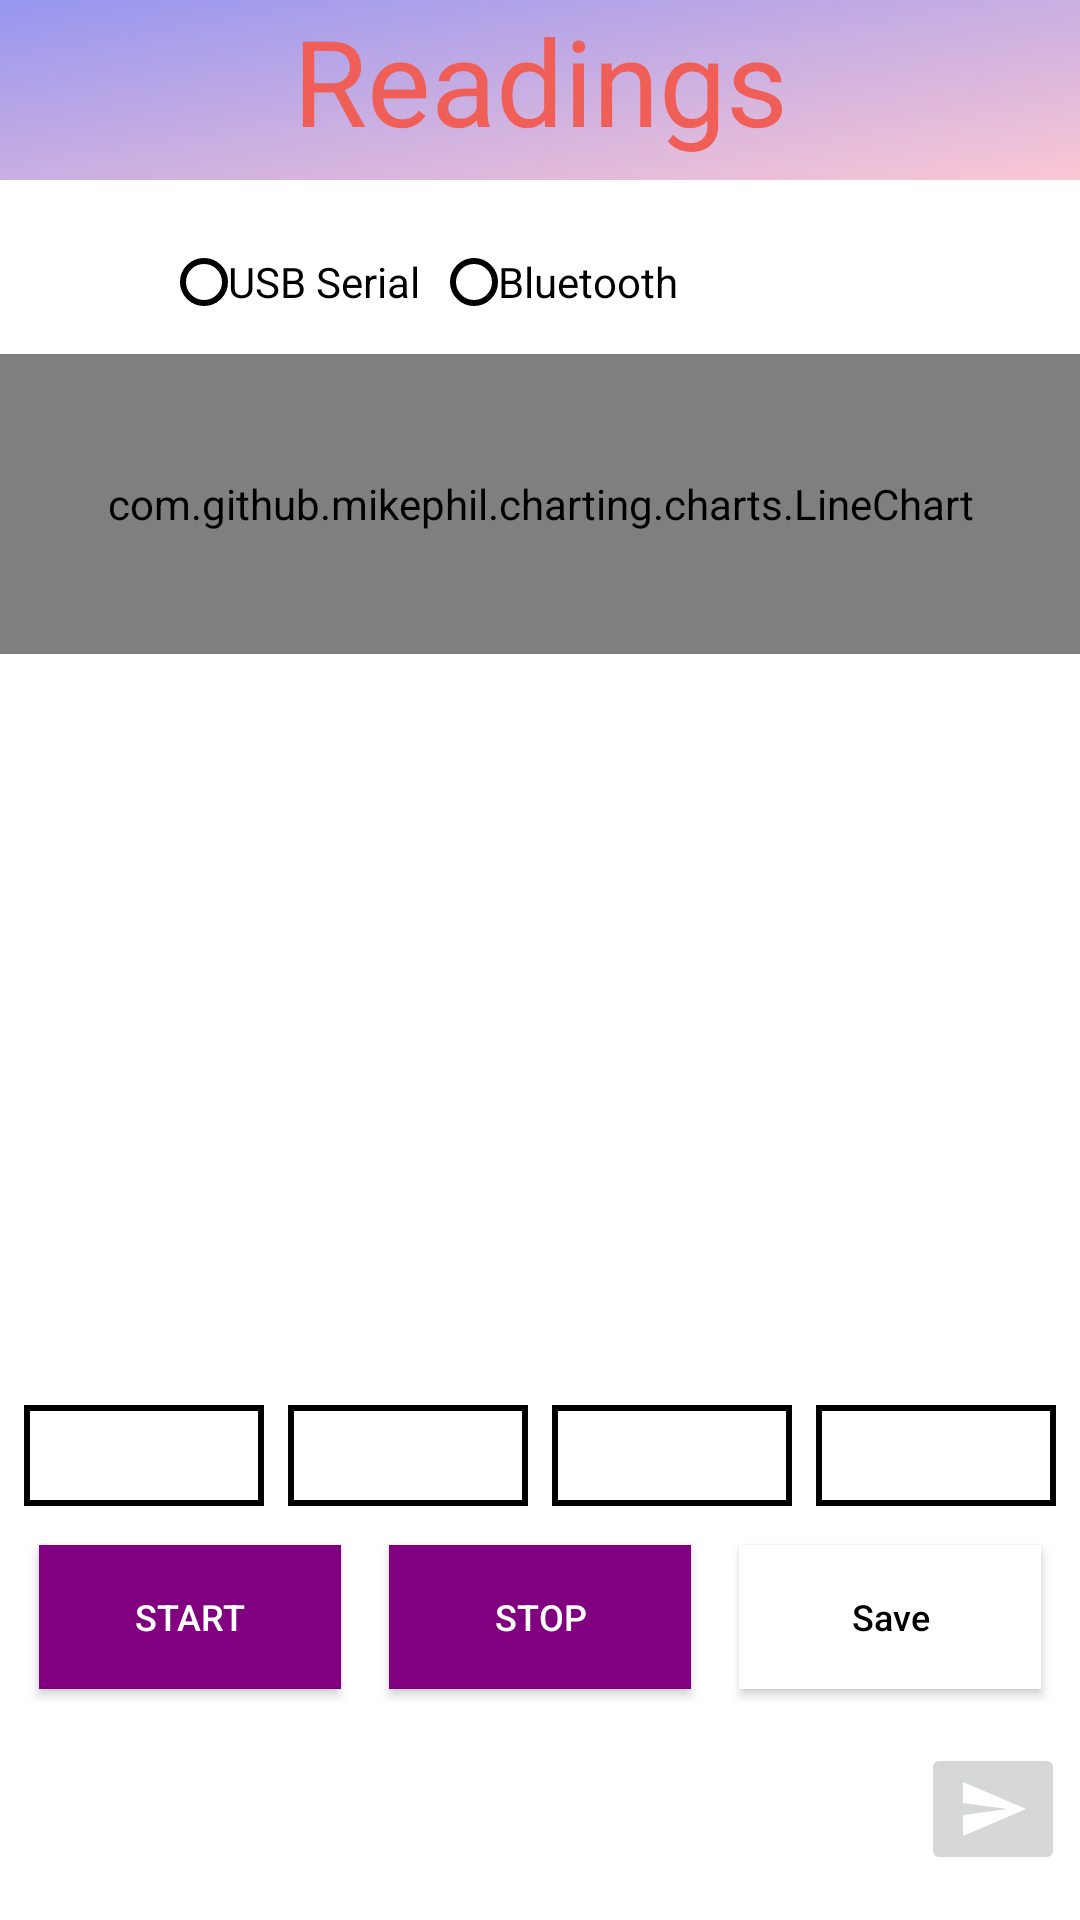

This screen was rendered from an Android layout file. Write that file and the resources it references.
<!-- AndroidManifest.xml: fallback theme Theme.MaterialComponents.DayNight.NoActionBar -->
<!-- res/layout/recordscreen.xml -->
<?xml version="1.0" encoding="utf-8"?>
<ScrollView
    xmlns:android="http://schemas.android.com/apk/res/android"
    xmlns:app="http://schemas.android.com/apk/res-auto"
    android:layout_width="match_parent"
    android:layout_height="match_parent"
    xmlns:tools="http://schemas.android.com/tools"
    android:background="@color/white"
    android:orientation="vertical"
    tools:ignore="MissingDefaultResource">
    <LinearLayout xmlns:android="http://schemas.android.com/apk/res/android"
        xmlns:app="http://schemas.android.com/apk/res-auto"
        android:layout_width="match_parent"
        android:layout_height="match_parent"
        xmlns:tools="http://schemas.android.com/tools"
        android:background="@color/white"
        android:orientation="vertical"
        tools:ignore="MissingDefaultResource">
        <TextView
            android:layout_width="match_parent"
            android:layout_height="60dp"
            android:text="Readings"
            android:textSize="40dp"
            android:gravity="center_horizontal"
            android:background="@drawable/hexcolor_co__9796f0_fbc7d4"
            android:textColor="#F05F57"
            android:id="@+id/output"
            />
        <LinearLayout
            android:id="@+id/controlLines"
            android:layout_width="wrap_content"
            android:layout_height="wrap_content"
            android:orientation="horizontal"
            android:visibility="gone">

            <ToggleButton
                android:id="@+id/controlLineRts"
                android:layout_width="wrap_content"
                android:layout_height="wrap_content"
                android:minWidth="48sp"
                android:textOff="RTS"
                android:textOn="RTS" />

            <ToggleButton
                android:id="@+id/controlLineCts"
                android:layout_width="wrap_content"
                android:layout_height="wrap_content"
                android:minWidth="48sp"
                android:clickable="false"
                android:textColor="@android:color/secondary_text_dark"
                android:textOff="CTS"
                android:textOn="CTS" />

            <View
                android:layout_height="match_parent"
                android:layout_width="6dp" />

            <ToggleButton
                android:id="@+id/controlLineDtr"
                android:layout_width="wrap_content"
                android:layout_height="wrap_content"
                android:minWidth="48sp"
                android:textOff="DTR"
                android:textOn="DTR" />

            <ToggleButton
                android:id="@+id/controlLineDsr"
                android:layout_width="wrap_content"
                android:layout_height="wrap_content"
                android:clickable="false"
                android:minWidth="48sp"
                android:textColor="@android:color/secondary_text_dark"
                android:textOff="DSR"
                android:textOn="DSR" />

            <View
                android:layout_height="match_parent"
                android:layout_width="6dp" />

            <ToggleButton
                android:id="@+id/controlLineCd"
                android:layout_width="wrap_content"
                android:layout_height="wrap_content"
                android:clickable="false"
                android:minWidth="48sp"
                android:textColor="@android:color/black"
                android:textOff="CD"
                android:textOn="CD" />

            <ToggleButton
                android:id="@+id/controlLineRi"
                android:layout_width="wrap_content"
                android:layout_height="wrap_content"
                android:minWidth="48sp"
                android:clickable="false"
                android:textColor="@android:color/black"
                android:textOff="RI"
                android:textOn="RI" />

        </LinearLayout>

        <View
            android:layout_width="match_parent"
            android:background="@color/white"
            android:layout_height="2dp" />
        <RadioGroup
            android:id="@+id/genderedit"
            android:layout_width="wrap_content"
            android:layout_height="wrap_content"
            android:color="@color/black"
            android:layout_marginStart="50dp"
            android:layout_marginTop="8dp"
            android:orientation="horizontal">

            <RadioButton
                android:id="@+id/usb"
                android:layout_width="wrap_content"
                android:layout_height="wrap_content"
                android:color="@color/black"
                android:layout_marginStart="10dp"
                android:text="USB Serial"
                android:button="@drawable/radio_button_selector"
                android:textColor="@color/black" />

            <RadioButton
                android:id="@+id/ble"
                android:layout_width="wrap_content"
                android:layout_height="wrap_content"
                android:color="@color/black"
                android:text="Bluetooth"
                android:layout_marginStart="10dp"
                android:button="@drawable/radio_button_selector"
                android:textColor="@color/black" />


        </RadioGroup>
        <com.github.mikephil.charting.charts.LineChart
            android:id="@+id/lineChart"
            android:layout_width="match_parent"
            android:layout_height="100dp" />

        <androidx.recyclerview.widget.RecyclerView
            android:id="@+id/recview"
            android:layout_width="match_parent"
            android:layout_height="210dp"
            android:layout_margin="8dp"
            tools:listitem="@layout/outdatalist" />

        <TextView
            android:id="@+id/receive_text"
            android:layout_width="match_parent"
            android:layout_height="0dp"
            android:layout_weight="1"
            android:freezesText="true"
            android:gravity="bottom"
            android:scrollbars="vertical"
            android:textColor="@color/black"
            android:textAppearance="@style/TextAppearance.AppCompat.Medium" />

        <View
            android:layout_width="match_parent"
            android:background="?android:attr/listDivider"
            android:layout_height="0dp" />
        <LinearLayout
            android:layout_width="wrap_content"
            android:layout_height="wrap_content"
            android:orientation="horizontal">
           android:textAppearance="@style/TextAppearance.AppCompat.Medium" />

                <com.google.android.material.textfield.TextInputEditText
                    android:id="@+id/input1"
                    android:layout_width="80dp"
                    android:layout_height="wrap_content"

                    android:color="@color/black"

                    android:layout_marginStart="8dp"
                    android:background="@drawable/edittext"
                    android:inputType="text"

                    android:textColor="@color/black"
                    android:textColorHint="@color/black"
                    android:textSize="25sp"/>






                <com.google.android.material.textfield.TextInputEditText
                    android:id="@+id/input2"
                    android:layout_width="80dp"
                    android:layout_height="wrap_content"

                    android:background="@drawable/edittext"

                    android:color="@color/black"
                    android:layout_marginStart="8dp"
                    android:inputType="text"

                    android:textColor="@color/black"
                    android:textColorHint="@color/black"
                    android:textSize="25sp" />




                <com.google.android.material.textfield.TextInputEditText
                    android:id="@+id/input3"
                    android:layout_width="80dp"
                    android:layout_height="wrap_content"

                    android:layout_marginStart="8dp"
                    android:color="@color/black"

                    android:background="@drawable/edittext"
                    android:inputType="number"

                    android:textColor="@color/black"
                    android:textColorHint="@color/black"
                    android:textSize="25sp"/>








                <com.google.android.material.textfield.TextInputEditText
                    android:id="@+id/input4"
                    android:layout_width="80dp"
                    android:layout_height="wrap_content"

                    android:layout_marginStart="8dp"
                    android:color="@color/black"

                    android:background="@drawable/edittext"
                    android:inputType="number"

                    android:textColor="@color/black"
                    android:textColorHint="@color/black"
                    android:textSize="25sp"/>






        </LinearLayout>
        <LinearLayout
            android:layout_width="match_parent"
            android:layout_height="wrap_content"
            android:layout_margin="5dp"

            android:orientation="horizontal">

            <Button
                android:id="@+id/record"
                android:layout_width="8dp"
                android:layout_height="wrap_content"
                android:layout_margin="8dp"
                android:layout_weight="1"
                android:background="@drawable/buttonshape"
                android:padding="5dp"
                android:text="Start"
                android:textSize="12sp"
                android:textColor="@color/white" />
            <Button
                android:id="@+id/stopbutton"
                android:layout_width="8dp"
                android:layout_height="wrap_content"
                android:layout_margin="8dp"
                android:layout_weight="1"
                android:background="@drawable/buttonshape"
                android:padding="5dp"
                android:text="Stop"
                android:textSize="12sp"
                android:textColor="@color/white" />

            
            <Button
                android:id="@+id/add"
                android:layout_width="8dp"
                android:layout_height="wrap_content"
                android:layout_margin="8dp"
                android:layout_weight="1"

                android:padding="5dp"
                android:text="Save"
                android:textSize="12sp"
                android:background="@color/white"
                android:textColor="#000000"
                android:textAllCaps="false"
                />

        </LinearLayout>
        <LinearLayout
            android:layout_width="match_parent"
            android:layout_height="wrap_content"
            android:layout_margin="5dp"

            android:orientation="horizontal">
            <EditText
                android:id="@+id/send_text"
                android:layout_width="285dp"
                android:layout_height="1dp"
                android:layout_weight="1"
                android:inputType="text|textNoSuggestions"
                android:singleLine="true" />

            <ImageButton
                android:id="@+id/send_btn"
                android:layout_width="wrap_content"
                android:layout_height="wrap_content"
                app:srcCompat="@drawable/ic_send_white_24dp" />
        </LinearLayout>

    </LinearLayout>




</ScrollView>
<!-- res/layout/outdatalist.xml (included above) -->
<?xml version="1.0" encoding="utf-8"?>
<androidx.cardview.widget.CardView xmlns:android="http://schemas.android.com/apk/res/android"
    xmlns:tools="http://schemas.android.com/tools"
    android:layout_width="match_parent"
    android:layout_height="wrap_content"
    xmlns:app="http://schemas.android.com/apk/res-auto"
    android:layout_margin="8dp"
    android:elevation="1000dp"

android:id="@+id/recyccard"
    app:cardCornerRadius="10dp"
    app:cardMaxElevation="5dp">
    

            
    <LinearLayout
        android:layout_width="match_parent"
        android:layout_height="match_parent"
        android:orientation="vertical">
    <LinearLayout
    android:layout_width="match_parent"
    android:layout_height="match_parent">

                <TextView
                    android:layout_width="8dp"
                    android:layout_height="wrap_content"
                    android:layout_weight="2"
                    android:text=""
                    android:textColor="@color/black"
                    android:padding="4dp"
                    android:layout_margin="3dp"
                    android:id="@+id/value1"/>
    <TextView
        android:layout_width="8dp"
        android:layout_height="wrap_content"
        android:layout_weight="2"
        android:text=""
        android:textColor="@color/black"
        android:padding="4dp"
        android:layout_margin="3dp"
        android:id="@+id/value2"/>
    
</LinearLayout>
    <LinearLayout
        android:layout_width="match_parent"
        android:layout_height="match_parent">
        <TextView
            android:layout_width="8dp"
            android:layout_height="wrap_content"
            android:layout_weight="2"
            android:text=""
            android:textColor="@color/black"
            android:padding="4dp"
            android:layout_margin="3dp"
            android:id="@+id/frequency"/>
        <TextView
            android:layout_width="8dp"
            android:layout_height="wrap_content"
            android:layout_weight="2"
            android:text=""
            android:textColor="@color/black"
            android:padding="4dp"
            android:layout_margin="3dp"
            android:id="@+id/p1"/>
        <TextView
            android:layout_width="8dp"
            android:layout_height="wrap_content"
            android:layout_weight="2"
            android:text=""
            android:textColor="@color/black"
            android:padding="4dp"
            android:layout_margin="3dp"
            android:id="@+id/p2"/>
    </LinearLayout>
    </LinearLayout>
</androidx.cardview.widget.CardView>
<!-- resources referenced by this layout -->
<resources>
  <color name="black">#FF000000</color>
  <color name="white">#FFFFFFFF</color>
  <!-- drawable buttonshape (drawable) -->
  <?xml version="1.0" encoding="utf-8"?>
  <shape xmlns:android="http://schemas.android.com/apk/res/android"
      android:shape="rectangle" android:padding="0dp">
      
      <solid android:color="#800080"/>
      <corners android:radius="0dp"/>
  </shape>
  <!-- drawable edittext (drawable) -->
  <?xml version="1.0" encoding="utf-8"?>
  <shape xmlns:android="http://schemas.android.com/apk/res/android">
      <solid android:color="#FFffff" /> 
      <corners android:radius="0dp" /> 
      <stroke
          android:width="2dp"
      android:color="#000000" /> 
  </shape>
  <!-- drawable hexcolor_co__9796f0_fbc7d4: png bitmap (drawable, 204566 bytes) -->
  <!-- drawable ic_send_white_24dp (drawable) -->
  <vector  xmlns:android="http://schemas.android.com/apk/res/android"
      android:width="24dp"
      android:height="24dp"
      android:viewportWidth="24.0"
      android:viewportHeight="24.0">
      <path
          android:fillColor="#FFFFFFFF"
          android:pathData="M2.01,21L23,12 2.01,3 2,10l15,2 -15,2z"/>
  </vector>
  
  <!-- drawable radio_button_selector (drawable) -->
  <?xml version="1.0" encoding="utf-8"?>
  <selector xmlns:android="http://schemas.android.com/apk/res/android">
      
      <item android:drawable="@drawable/radio_button_selected" android:state_checked="true" />
  
      
      <item android:drawable="@drawable/radio_button_unselected" />
  </selector>
  
  <!-- drawable radio_button_selected (drawable) -->
  <?xml version="1.0" encoding="utf-8"?>
  <layer-list xmlns:android="http://schemas.android.com/apk/res/android">
      
      <item android:drawable="@drawable/hollow_circle" />
  
      
      <item android:drawable="@drawable/solid_circle" />
  </layer-list>
  
  <!-- drawable radio_button_unselected (drawable) -->
  <?xml version="1.0" encoding="utf-8"?>
  <layer-list xmlns:android="http://schemas.android.com/apk/res/android">
      <item android:drawable="@drawable/radio_unselected" />
  </layer-list>
  
  <!-- drawable hollow_circle (drawable) -->
  <?xml version="1.0" encoding="utf-8"?>
  <shape xmlns:android="http://schemas.android.com/apk/res/android">
      <solid android:color="@android:color/transparent" />
      <stroke android:color="@color/black" android:width="2dp" />
      <size android:width="16dp" android:height="16dp" />
      <corners android:radius="15dp" />
  </shape>
  <!-- drawable solid_circle (drawable) -->
  <?xml version="1.0" encoding="utf-8"?>
  <shape xmlns:android="http://schemas.android.com/apk/res/android">
      <solid android:color="@color/black" />
      <size android:width="8dp" android:height="8dp" />
      <corners android:radius="8dp" />
  </shape>
  
  <!-- drawable radio_unselected (drawable) -->
  <?xml version="1.0" encoding="utf-8"?>
  <shape xmlns:android="http://schemas.android.com/apk/res/android">
      <stroke android:color="@color/black" android:width="2dp" />
      <size android:width="16dp" android:height="16dp" />
      <corners android:radius="12dp" />
  </shape>
</resources>
